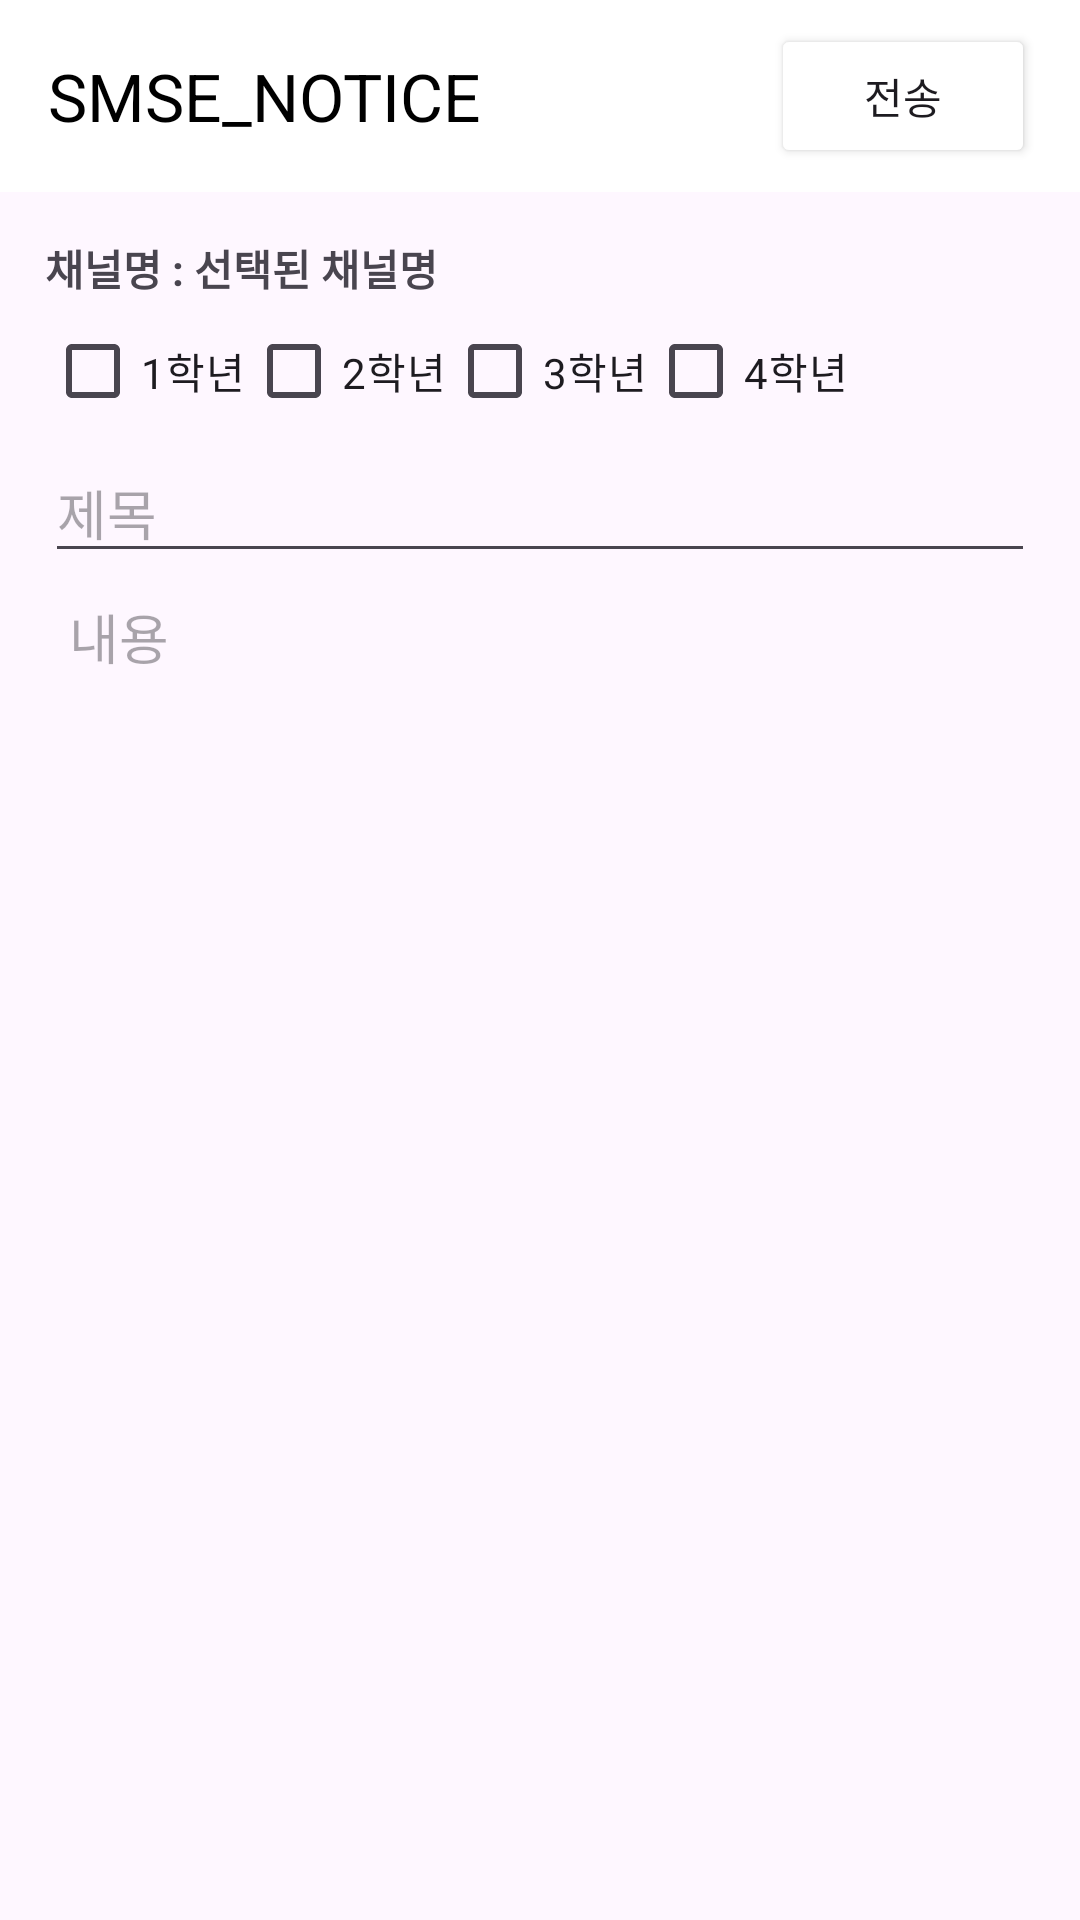

Layout XML and referenced resources for this Android screen:
<!-- AndroidManifest.xml: application theme Theme.SMSE_NOTICE -->
<!-- res/layout/activity_send_notice.xml -->
<?xml version="1.0" encoding="utf-8"?>
<androidx.constraintlayout.widget.ConstraintLayout
    xmlns:android="http://schemas.android.com/apk/res/android"
    xmlns:tools="http://schemas.android.com/tools"
    xmlns:app="http://schemas.android.com/apk/res-auto"
    android:layout_width="match_parent"
    android:layout_height="match_parent"
    android:orientation="vertical"
    tools:context=".ui.SendNoticeActivity">

  <LinearLayout
      android:layout_width="match_parent"
      android:layout_height="match_parent"
      android:orientation="vertical">

    <FrameLayout
        android:layout_width="match_parent"
        android:layout_height="wrap_content">

      <include layout="@layout/toolbar"></include>

      <Button
          android:id="@+id/send_btn"
          android:layout_width="wrap_content"
          android:layout_height="wrap_content"
          android:layout_gravity="center|end"
          android:layout_marginRight="15dp"
          android:backgroundTint="@color/sky_02"
          android:text = "전송"/>

    </FrameLayout>

    <LinearLayout
        android:layout_width="match_parent"
        android:layout_height="match_parent"
      android:orientation="vertical"
      android:layout_margin="15dp">

      <LinearLayout
          android:layout_width="wrap_content"
          android:layout_height="wrap_content"
          android:orientation="horizontal">

        <TextView
            android:layout_width="wrap_content"
            android:layout_height="wrap_content"
            android:text="채널명 : "
            android:textStyle="bold"/>

        <TextView
            android:layout_width="wrap_content"
            android:layout_height="wrap_content"
            android:text="선택된 채널명"
            android:textStyle="bold"/>

      </LinearLayout>
      <LinearLayout
          android:layout_width="wrap_content"
          android:layout_height="wrap_content"
          android:orientation="horizontal">

        <CheckBox
            android:id="@+id/check1"
            android:layout_width="wrap_content"
            android:layout_height="wrap_content"
            android:text="1학년" />

        <CheckBox
            android:id="@+id/check2"
            android:layout_width="wrap_content"
            android:layout_height="wrap_content"
            android:text="2학년" />

        <CheckBox
            android:id="@+id/check3"
            android:layout_width="wrap_content"
            android:layout_height="wrap_content"
            android:text="3학년" />

        <CheckBox
            android:id="@+id/check4"
            android:layout_width="wrap_content"
            android:layout_height="wrap_content"
            android:text="4학년" />

      </LinearLayout>

      <EditText
          android:layout_width="match_parent"
          android:layout_height="wrap_content"
          android:hint="제목"/>

      <EditText
          android:layout_width="match_parent"
          android:layout_height="match_parent"
          android:hint="내용"
          android:gravity="top|left"
          android:padding="5dp"
          android:layout_margin="3dp"
          android:inputType="textMultiLine|textNoSuggestions"
          android:background="@drawable/edittext_stroke"/>
    </LinearLayout>

  </LinearLayout>

  </androidx.constraintlayout.widget.ConstraintLayout>
<!-- res/layout/toolbar.xml (included above) -->
<?xml version="1.0" encoding="utf-8"?>
<androidx.appcompat.widget.Toolbar xmlns:android="http://schemas.android.com/apk/res/android"
    xmlns:app="http://schemas.android.com/apk/res-auto"
    android:id="@+id/toolbar"
    android:layout_width="match_parent"
    android:layout_height="wrap_content"
    android:background="@color/white"
    app:title="@string/app_name"
    app:titleTextColor="@color/black">

    <TextView
        android:id="@+id/toolbar_title"
        android:layout_width="wrap_content"
        android:layout_height="wrap_content"
        android:layout_gravity="center"
        android:textColor="@color/black"
        android:textSize="24sp"/>

</androidx.appcompat.widget.Toolbar>
<!-- resources referenced by this layout -->
<resources>
  <color name="black">#FF000000</color>
  <color name="white">#FFFFFFFF</color>
  <string name="app_name">SMSE_NOTICE</string>
  <style name="Theme.SMSE_NOTICE" parent="Theme.MaterialComponents.DayNight.NoActionBar">
          
          <item name="colorPrimary">@color/purple_500</item>
          <item name="colorPrimaryVariant">@color/purple_700</item>
          <item name="colorOnPrimary">@color/white</item>
          
          <item name="colorSecondary">@color/teal_200</item>
          <item name="colorSecondaryVariant">@color/teal_700</item>
          <item name="colorOnSecondary">@color/black</item>
          
          <item name="android:statusBarColor">?attr/colorPrimaryVariant</item>
          
      </style>
  <color name="purple_500">#FF6200EE</color>
  <color name="purple_700">#FF3700B3</color>
  <color name="teal_200">#FF03DAC5</color>
  <color name="teal_700">#FF018786</color>
</resources>
